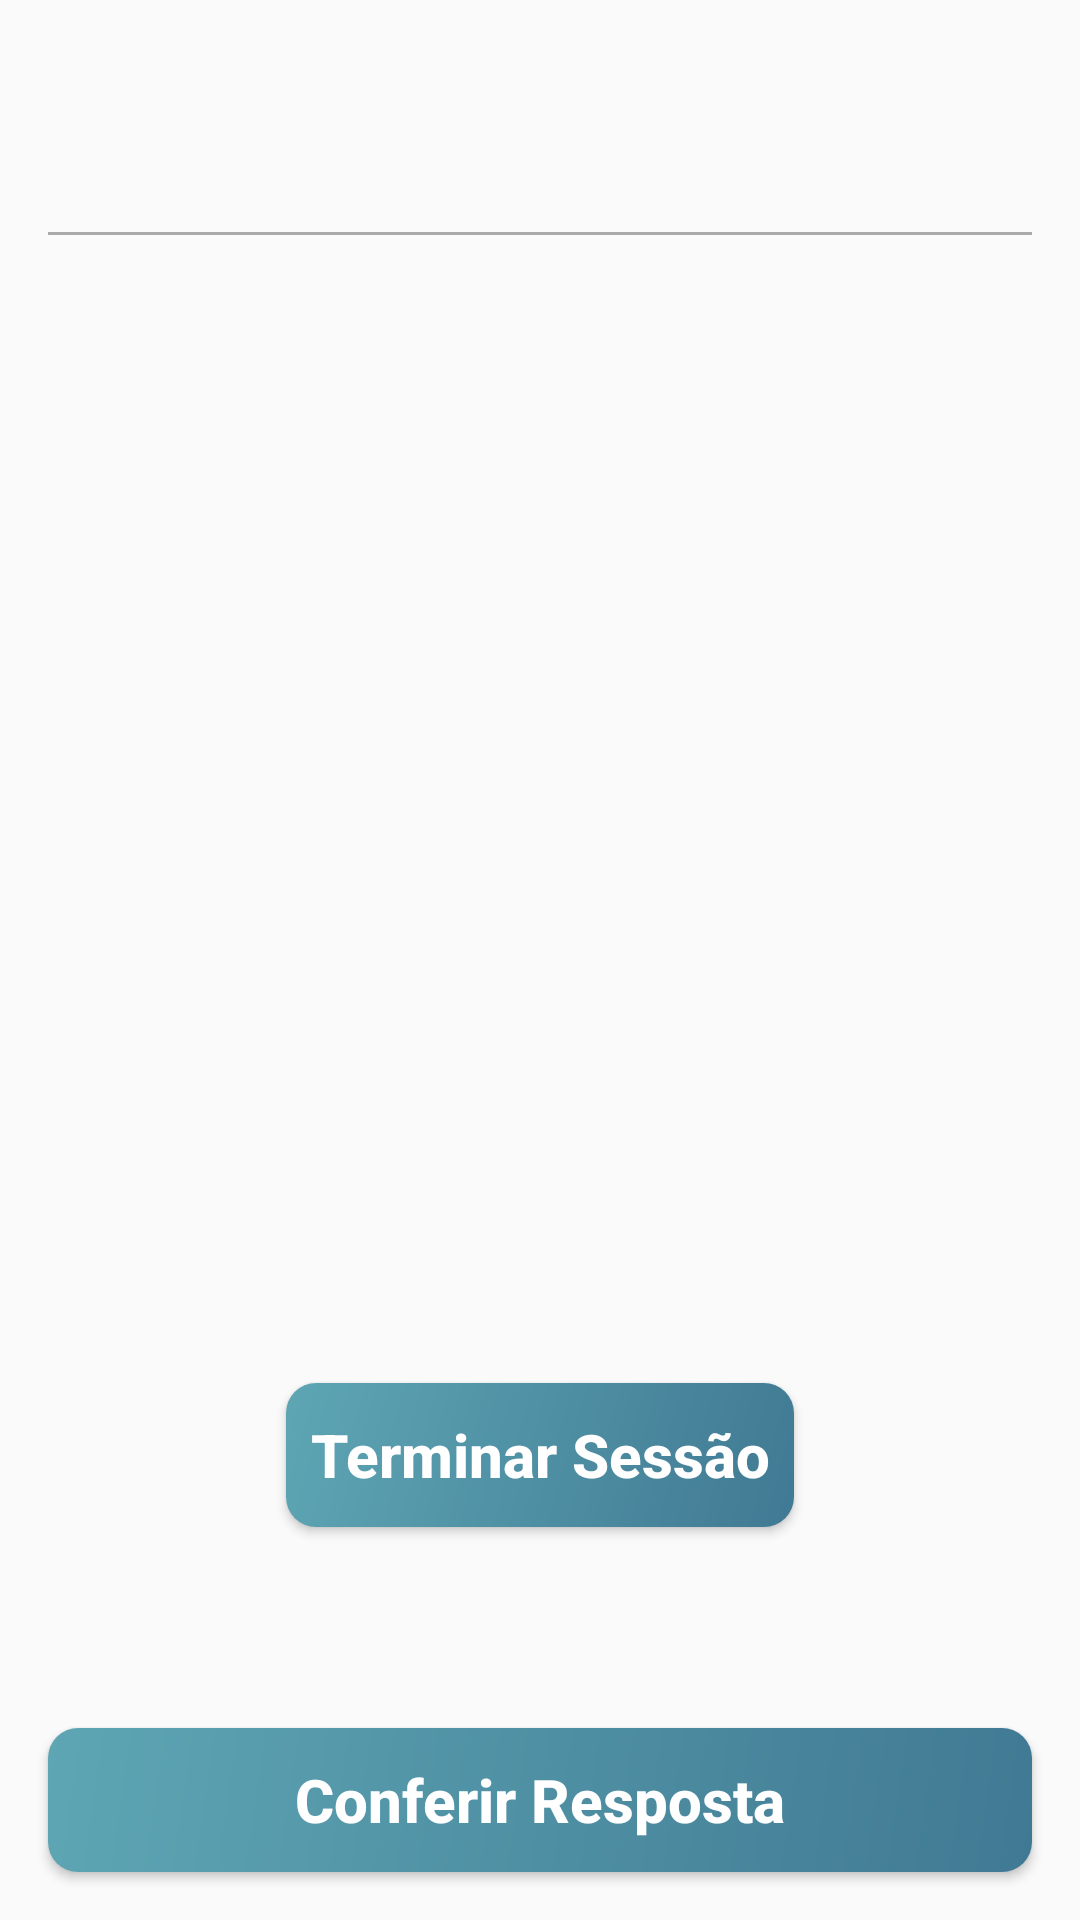

Here is an Android app screen rendered from its layout file. Give the layout XML and the strings, colors and styles it references.
<!-- AndroidManifest.xml: application theme Theme.GachiApp -->
<!-- res/layout/activity_flashcard_session.xml -->
<?xml version="1.0" encoding="utf-8"?>
<androidx.constraintlayout.widget.ConstraintLayout xmlns:android="http://schemas.android.com/apk/res/android"
    xmlns:app="http://schemas.android.com/apk/res-auto"
    xmlns:tools="http://schemas.android.com/tools"
    android:layout_width="match_parent"
    android:layout_height="match_parent"
    android:layout_gravity="center"
    tools:context=".activity.flashcard.TreinoSessionActivity">

    <TextView
        android:id="@+id/textFrontReadingTraining"
        android:layout_width="0dp"
        android:layout_height="wrap_content"
        android:layout_marginStart="16dp"
        android:layout_marginTop="16dp"
        android:layout_marginEnd="16dp"
        android:textAlignment="center"
        android:textColor="@color/black"
        android:textIsSelectable="true"
        android:textSize="34sp"
        android:textStyle="bold"
        app:layout_constraintEnd_toEndOf="parent"
        app:layout_constraintHorizontal_bias="0.0"
        app:layout_constraintStart_toStartOf="parent"
        app:layout_constraintTop_toTopOf="parent" />

    <TextView
        android:id="@+id/textBackTraining"
        android:layout_width="0dp"
        android:layout_height="wrap_content"
        android:layout_marginStart="16dp"
        android:layout_marginTop="16dp"
        android:layout_marginEnd="16dp"
        android:textAlignment="center"
        android:textColor="@color/darkerBlue"
        android:textIsSelectable="true"
        android:textSize="24sp"
        android:textStyle="bold"
        app:layout_constraintEnd_toEndOf="parent"
        app:layout_constraintStart_toStartOf="parent"
        app:layout_constraintTop_toBottomOf="@+id/viewDividerFrontBack" />

    <View
        android:id="@+id/viewDividerFrontBack"
        android:layout_width="match_parent"
        android:layout_height="1dp"
        android:layout_marginStart="16dp"
        android:layout_marginTop="16dp"
        android:layout_marginEnd="16dp"
        android:background="@android:color/darker_gray"
        app:layout_constraintEnd_toEndOf="parent"
        app:layout_constraintStart_toStartOf="parent"
        app:layout_constraintTop_toBottomOf="@+id/textFrontReadingTraining" />

    <TextView
        android:id="@+id/textExampleTraining"
        android:layout_width="0dp"
        android:layout_height="wrap_content"
        android:layout_marginStart="16dp"
        android:layout_marginTop="48dp"
        android:layout_marginEnd="16dp"
        android:textAlignment="center"
        android:textIsSelectable="true"
        android:textSize="20sp"
        android:textStyle="bold"
        app:layout_constraintEnd_toEndOf="parent"
        app:layout_constraintStart_toStartOf="parent"
        app:layout_constraintTop_toBottomOf="@+id/textBackTraining" />

    <TextView
        android:id="@+id/textExFuriganaTraining"
        android:layout_width="0dp"
        android:layout_height="wrap_content"
        android:layout_marginStart="16dp"
        android:layout_marginTop="8dp"
        android:layout_marginEnd="16dp"
        android:textAlignment="center"
        android:textIsSelectable="true"
        android:textSize="20sp"
        app:layout_constraintEnd_toEndOf="parent"
        app:layout_constraintStart_toStartOf="parent"
        app:layout_constraintTop_toBottomOf="@+id/textExampleTraining" />

    <TextView
        android:id="@+id/textExTranslationTraining"
        android:layout_width="0dp"
        android:layout_height="wrap_content"
        android:layout_marginStart="16dp"
        android:layout_marginTop="8dp"
        android:layout_marginEnd="16dp"
        android:textAlignment="center"
        android:textIsSelectable="true"
        android:textSize="16sp"
        app:layout_constraintEnd_toEndOf="parent"
        app:layout_constraintStart_toStartOf="parent"
        app:layout_constraintTop_toBottomOf="@+id/textExFuriganaTraining" />

    <Button
        android:id="@+id/buttonCheckTraining"
        android:layout_width="0dp"
        android:layout_height="wrap_content"
        android:layout_margin="16dp"
        android:background="@drawable/button_detail"
        android:text="Conferir Resposta"
        android:textAllCaps="false"
        android:textColor="@color/white"
        android:textSize="20sp"
        android:textStyle="bold"
        app:layout_constraintBottom_toBottomOf="parent"
        app:layout_constraintEnd_toEndOf="parent"
        app:layout_constraintStart_toStartOf="parent" />

    <TextView
        android:id="@+id/textCardNumber"
        android:layout_width="0dp"
        android:layout_height="wrap_content"
        android:layout_marginStart="16dp"
        android:layout_marginEnd="16dp"
        android:layout_marginBottom="96dp"
        android:textAlignment="center"
        android:textColor="@color/black"
        android:textIsSelectable="true"
        app:layout_constraintBottom_toBottomOf="parent"
        app:layout_constraintEnd_toEndOf="parent"
        app:layout_constraintStart_toStartOf="parent" />

    <Button
        android:id="@+id/buttonIncorrect"
        android:layout_width="0dp"
        android:layout_height="wrap_content"
        android:layout_marginBottom="16dp"
        android:background="@drawable/main_button"
        android:text="Incorreta"
        android:textAlignment="center"
        android:textAllCaps="false"
        android:textColor="@color/darkerBlue"
        android:textSize="12sp"
        android:textStyle="bold"
        android:visibility="gone"
        app:layout_constraintBottom_toBottomOf="parent"
        app:layout_constraintEnd_toStartOf="@+id/buttonDifficult"
        app:layout_constraintHorizontal_bias="0.5"
        app:layout_constraintStart_toStartOf="parent" />

    <Button
        android:id="@+id/buttonDifficult"
        android:layout_width="0dp"
        android:layout_height="wrap_content"
        android:layout_marginBottom="16dp"
        android:background="@drawable/main_button"
        android:text="Difícil"
        android:textAlignment="center"
        android:textAllCaps="false"
        android:textColor="@color/darkerBlue"
        android:textSize="12sp"
        android:textStyle="bold"
        android:visibility="gone"
        app:layout_constraintBottom_toBottomOf="parent"
        app:layout_constraintEnd_toStartOf="@+id/buttonCorrect"
        app:layout_constraintHorizontal_bias="0.5"
        app:layout_constraintStart_toEndOf="@+id/buttonIncorrect" />

    <Button
        android:id="@+id/buttonCorrect"
        android:layout_width="0dp"
        android:layout_height="wrap_content"
        android:layout_marginBottom="16dp"
        android:background="@drawable/main_button"
        android:text="Correta"
        android:textAlignment="center"
        android:textAllCaps="false"
        android:textColor="@color/darkerBlue"
        android:textSize="12sp"
        android:textStyle="bold"
        android:visibility="gone"
        app:layout_constraintBottom_toBottomOf="parent"
        app:layout_constraintEnd_toStartOf="@+id/buttonEasy"
        app:layout_constraintHorizontal_bias="0.5"
        app:layout_constraintStart_toEndOf="@+id/buttonDifficult" />

    <Button
        android:id="@+id/buttonEasy"
        android:layout_width="0dp"
        android:layout_height="wrap_content"
        android:layout_marginBottom="16dp"
        android:background="@drawable/main_button"
        android:text="Fácil"
        android:textAlignment="center"
        android:textAllCaps="false"
        android:textColor="@color/darkerBlue"
        android:textSize="12sp"
        android:textStyle="bold"
        android:visibility="gone"
        app:layout_constraintBottom_toBottomOf="parent"
        app:layout_constraintEnd_toEndOf="parent"
        app:layout_constraintHorizontal_bias="0.5"
        app:layout_constraintStart_toEndOf="@+id/buttonCorrect" />

    <Button
        android:id="@+id/buttonFinish"
        android:layout_width="wrap_content"
        android:layout_height="wrap_content"
        android:layout_marginStart="16dp"
        android:layout_marginEnd="16dp"
        android:layout_marginBottom="16dp"
        android:background="@drawable/button_detail"
        android:paddingStart="8dp"
        android:paddingEnd="8dp"
        android:text="Terminar Sessão"
        android:textAllCaps="false"
        android:textColor="@color/white"
        android:textSize="20sp"
        android:textStyle="bold"
        app:layout_constraintBottom_toTopOf="@+id/textCardNumber"
        app:layout_constraintEnd_toEndOf="parent"
        app:layout_constraintStart_toStartOf="parent" />

</androidx.constraintlayout.widget.ConstraintLayout>
<!-- resources referenced by this layout -->
<resources>
  <color name="black">#FF000000</color>
  <color name="darkerBlue">#0F305C</color>
  <color name="white">#FFFFFFFF</color>
  <!-- drawable button_detail (drawable) -->
  <?xml version="1.0" encoding="utf-8"?>
  <shape xmlns:android="http://schemas.android.com/apk/res/android" android:shape="rectangle">
  
      <gradient
          android:color="@color/darkerBlue"
          android:startColor="@color/mediumBlue"
          android:endColor="@color/mainBlue"
          android:type="linear"
          android:angle="135"/>
  
      <corners android:radius="10dp" />
  
  </shape>
  <!-- drawable main_button (drawable) -->
  <?xml version="1.0" encoding="utf-8"?>
  <shape xmlns:android="http://schemas.android.com/apk/res/android" android:shape="rectangle">
  
      <stroke android:color="@color/darkerBlue" android:width="3dp"/>
  
      <corners android:radius="50dp" />
  
  </shape>
  <style name="Theme.GachiApp" parent="Theme.AppCompat.DayNight.DarkActionBar">
          
          <item name="colorPrimary">@color/mainBlue</item>
          <item name="colorPrimaryVariant">@color/darkerBlue</item>
          <item name="colorOnPrimary">@color/white</item>
          
          <item name="colorSecondary">@color/teal_200</item>
          <item name="colorSecondaryVariant">@color/teal_700</item>
          <item name="colorOnSecondary">@color/black</item>
          
          <item name="android:statusBarColor" tools:targetApi="l">?attr/colorPrimaryVariant</item>
          
      </style>
  <color name="mediumBlue">#407993</color>
  <color name="mainBlue">#5EA6B4</color>
  <color name="teal_200">#FF03DAC5</color>
  <color name="teal_700">#FF018786</color>
</resources>
